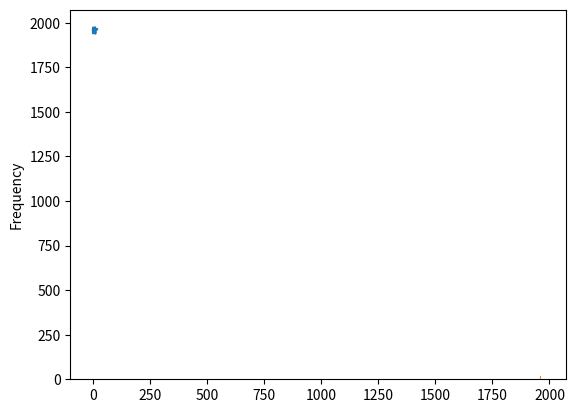

Python code for this plot:
#%%
import numpy as np
import pandas as pd
import matplotlib.pyplot as plt
print(pd.__version__)

df = pd.DataFrame({
    'Population': [35.467, 63.951, 80.94 , 60.665, 127.061, 64.511, 318.523],
    'GDP': [
        1785387,
        2833687,
        3874437,
        2167744,
        4602367,
        2950039,
        17348075
    ],
    'Surface Area': [
        9984670,
        640679,
        357114,
        301336,
        377930,
        242495,
        9525067
    ],
    'HDI': [
        0.913,
        0.888,
        0.916,
        0.873,
        0.891,
        0.907,
        0.915
    ],
    'Continent': [
        'America',
        'Europe',
        'Europe',
        'Europe',
        'Asia',
        'Europe',
        'America'
    ]
}, columns=['Population', 'GDP', 'Surface Area', 'HDI', 'Continent'])

df.index = [
    'Canada',
    'France',
    'Germany',
    'Italy',
    'Japan',
    'United Kingdom',
    'United States',
]

print(df)


langs= pd.Series(
    ['English', 'French', 'German', 'Italian', 'Japanese', 'English', 'English'],
    index=['Canada', 'France', 'Germany', 'Italy', 'Japan', 'United Kingdom', 'United States'],
    name='Language'
)

df['Language'] = langs

#print(df)

gdpc=df['GDP'] / df['Population']
df['GDPC'] = gdpc
#print(df)

print(df['Population'].describe())



# EJERCICIOS DATAFRAMES


### Create an empty pandas DataFrame
pd.DataFrame(
    data=[None],
    index=[None],
    columns=[None]
)

### Create a `marvel_df` pandas DataFrame with the given marvel data
marvel_data = [
    ['Spider-Man', 'male', 1962],
    ['Captain America', 'male', 1941],
    ['Wolverine', 'male', 1974],
    ['Iron Man', 'male', 1963],
    ['Thor', 'male', 1963],
    ['Thing', 'male', 1961],
    ['Mister Fantastic', 'male', 1961],
    ['Hulk', 'male', 1962],
    ['Beast', 'male', 1963],
    ['Invisible Woman', 'female', 1961],
    ['Storm', 'female', 1975],
    ['Namor', 'male', 1939],
    ['Hawkeye', 'male', 1964],
    ['Daredevil', 'male', 1964],
    ['Doctor Strange', 'male', 1963],
    ['Hank Pym', 'male', 1962],
    ['Scarlet Witch', 'female', 1964],
    ['Wasp', 'female', 1963],
    ['Black Widow', 'female', 1964],
    ['Vision', 'male', 1968]
]

marvel_df= pd.DataFrame(
    data=marvel_data
)
print(marvel_df)

### Add column names to the `marvel_df`
col_names = ['name', 'sex', 'first_appearance']
marvel_df.columns = col_names

### Add index names to the `marvel_df` (use the character name as index)
marvel_df.index=marvel_df['name']
marvel_df = marvel_df.drop(columns='name')


### Drop 'Namor' and 'Hank Pym' rows
print(marvel_df.drop(['Namor', 'Hank Pym']))

### Show the first 5 elements on `marvel_df`
print(marvel_df.head(5))

### Show the last 5 elements on `marvel_df`
print(marvel_df.tail(5))

### Show just the sex of the first 5 elements on `marvel_df`
print(marvel_df['sex'].head(5).to_frame())
print(marvel_df.head().sex.to_frame())

### Show the first_appearance of all middle elements on `marvel_df`
print(marvel_df.iloc[1:-1].first_appearance.to_frame())

### Show the first and last elements on `marvel_df`
print(marvel_df.iloc[[0, -1]])

### Modify the `first_appearance` of 'Vision' to year 1964

marvel_df.loc['Vision', 'first_appearance'] = 1964

### Add a new column to `marvel_df` called 'years_since' with the years since `first_appearance`
marvel_df['years_since'] = 2022 - marvel_df['first_appearance']

### Given the `marvel_df` pandas DataFrame, make a mask showing the female characters
mask = (marvel_df['sex'] == 'female')
print(marvel_df[mask])

### Given the `marvel_df` pandas DataFrame, get the male characters
maskm= (marvel_df['sex'] == 'male')
print(marvel_df[maskm])

### Given the `marvel_df` pandas DataFrame, get the characters with `first_appearance` after 1970
mask1970 = (marvel_df['first_appearance'] > 1970)
print(marvel_df[mask1970])

### Given the `marvel_df` pandas DataFrame, get the female characters with `first_appearance` after 1970
mask1970fem = ((marvel_df['first_appearance'] > 1970) & (marvel_df['sex'] == 'female'))
print(marvel_df[mask1970fem])

### Show basic statistics of `marvel_df`
print(marvel_df.describe())

### Given the `marvel_df` pandas DataFrame, show the mean value of `first_appearance`
print(marvel_df['first_appearance'].mean())

### Given the `marvel_df` pandas DataFrame, show the min value of `first_appearance`
print(marvel_df['first_appearance'].min())

### Given the `marvel_df` pandas DataFrame, get the characters with the min value of `first_appearance`
maskminval= (marvel_df['first_appearance'] == marvel_df['first_appearance'].min())
print(marvel_df[maskminval])

### Reset index names of `marvel_df`
marvel_df = marvel_df.reset_index()
print(marvel_df)

### Plot the values of `first_appearance`
marvel_df['first_appearance'].plot()

### Plot a histogram (plot.hist) with values of `first_appearance`
marvel_df['first_appearance'].plot.hist()
